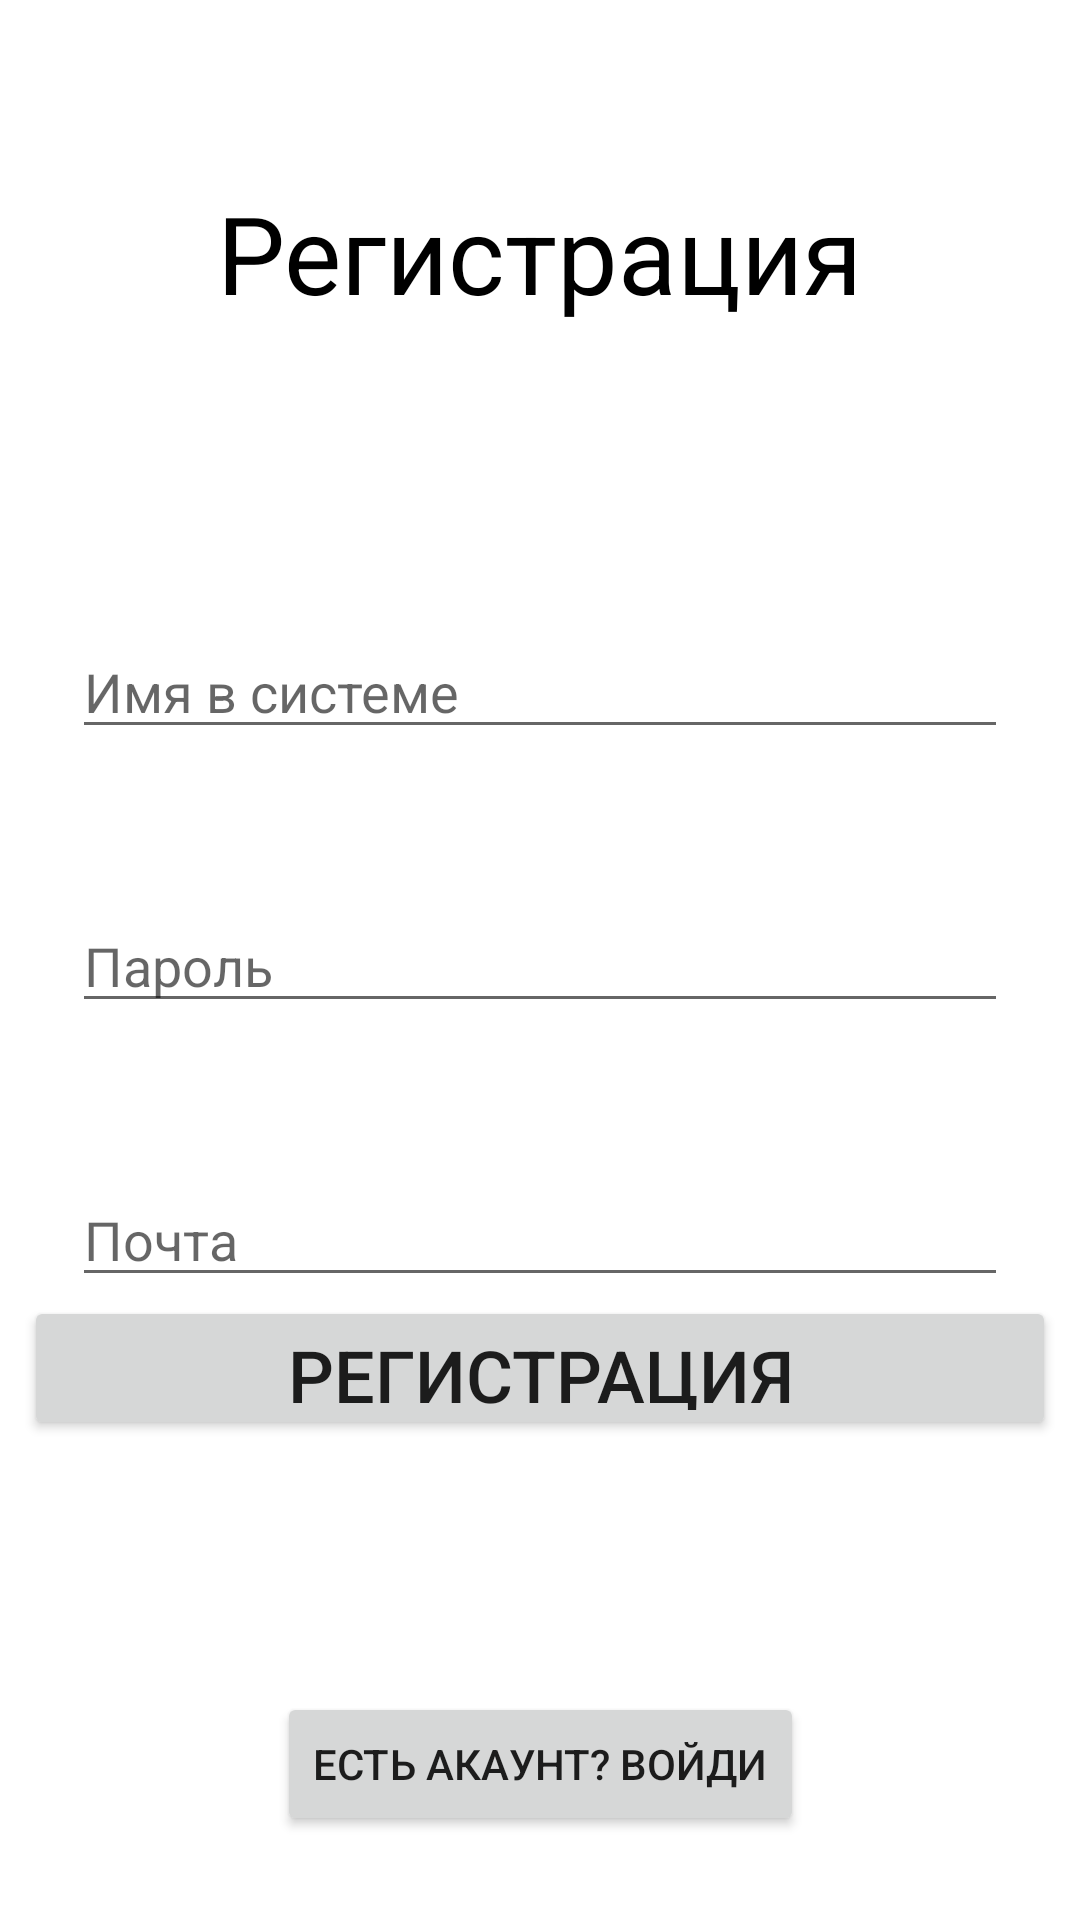

Write the Android layout XML for this screen, with the resource values it uses.
<!-- AndroidManifest.xml: application theme Theme.FirebaseAdd -->
<!-- res/layout/activity_register.xml -->
<?xml version="1.0" encoding="utf-8"?>
<androidx.constraintlayout.widget.ConstraintLayout xmlns:android="http://schemas.android.com/apk/res/android"
    xmlns:app="http://schemas.android.com/apk/res-auto"
    xmlns:tools="http://schemas.android.com/tools"
    android:layout_width="match_parent"
    android:layout_height="match_parent"
    tools:context=".RegisterActivity">

    <TextView
        android:id="@+id/textView"
        android:layout_width="wrap_content"
        android:layout_height="wrap_content"
        android:layout_marginTop="60dp"
        android:text="Регистрация"
        android:textColor="@color/black"
        android:textSize="36sp"
        app:layout_constraintEnd_toEndOf="parent"
        app:layout_constraintStart_toStartOf="parent"
        app:layout_constraintTop_toTopOf="parent" />

    <EditText
        android:id="@+id/userEditText"
        android:layout_width="0dp"
        android:layout_height="wrap_content"
        android:layout_marginStart="24dp"
        android:layout_marginLeft="24dp"
        android:layout_marginTop="100dp"
        android:layout_marginEnd="24dp"
        android:layout_marginRight="24dp"
        android:ems="10"
        android:hint="Имя в системе"
        android:inputType="textPersonName"
        app:layout_constraintEnd_toEndOf="parent"
        app:layout_constraintStart_toStartOf="parent"
        app:layout_constraintTop_toBottomOf="@+id/textView" />

    <EditText
        android:id="@+id/passEditText"
        android:layout_width="0dp"
        android:layout_height="wrap_content"
        android:layout_marginStart="24dp"
        android:layout_marginLeft="24dp"
        android:layout_marginTop="50dp"
        android:layout_marginEnd="24dp"
        android:layout_marginRight="24dp"
        android:ems="10"
        android:hint="Пароль"
        android:inputType="textPassword"
        app:layout_constraintEnd_toEndOf="parent"
        app:layout_constraintHorizontal_bias="0.496"
        app:layout_constraintStart_toStartOf="parent"
        app:layout_constraintTop_toBottomOf="@+id/userEditText" />

    <EditText
        android:id="@+id/emailEditText"
        android:layout_width="0dp"
        android:layout_height="wrap_content"
        android:layout_marginStart="24dp"
        android:layout_marginLeft="24dp"
        android:layout_marginTop="50dp"
        android:layout_marginEnd="24dp"
        android:layout_marginRight="24dp"
        android:ems="10"
        android:hint="Почта"
        android:inputType="textEmailAddress"
        app:layout_constraintEnd_toEndOf="parent"
        app:layout_constraintStart_toStartOf="parent"
        app:layout_constraintTop_toBottomOf="@+id/passEditText" />

    <Button
        android:id="@+id/buttonRegister"
        android:layout_width="0dp"
        android:layout_height="48dp"
        android:layout_marginStart="8dp"
        android:layout_marginLeft="8dp"
        android:layout_marginEnd="8dp"
        android:layout_marginRight="8dp"
        android:layout_marginBottom="160dp"
        android:text="Регистрация"
        android:textSize="24sp"
        app:layout_constraintBottom_toBottomOf="parent"
        app:layout_constraintEnd_toEndOf="parent"
        app:layout_constraintHorizontal_bias="0.471"
        app:layout_constraintStart_toStartOf="parent" />

    <Button
        android:id="@+id/inLogin"
        android:layout_width="wrap_content"
        android:layout_height="wrap_content"
        android:layout_marginBottom="28dp"
        android:text="Есть акаунт? Войди"
        app:layout_constraintBottom_toBottomOf="parent"
        app:layout_constraintEnd_toEndOf="parent"
        app:layout_constraintStart_toStartOf="parent" />
</androidx.constraintlayout.widget.ConstraintLayout>
<!-- resources referenced by this layout -->
<resources>
  <style name="Theme.FirebaseAdd" parent="Theme.MaterialComponents.DayNight.DarkActionBar">
          
          <item name="colorPrimary">@color/purple_500</item>
          <item name="colorPrimaryVariant">@color/purple_700</item>
          <item name="colorOnPrimary">@color/white</item>
          
          <item name="colorSecondary">@color/teal_200</item>
          <item name="colorSecondaryVariant">@color/teal_700</item>
          <item name="colorOnSecondary">@color/black</item>
          
          <item name="android:statusBarColor" tools:targetApi="l">?attr/colorPrimaryVariant</item>
          
      </style>
  <!-- not gathered from this repository: default colours our renderer supplied (Android Studio template values) -->
  <color name="purple_500">#FF6200EE</color>
  <color name="purple_700">#FF3700B3</color>
  <color name="teal_200">#FF03DAC5</color>
  <color name="teal_700">#FF018786</color>
  <color name="black">#FF000000</color>
  <color name="white">#FFFFFFFF</color>
</resources>
